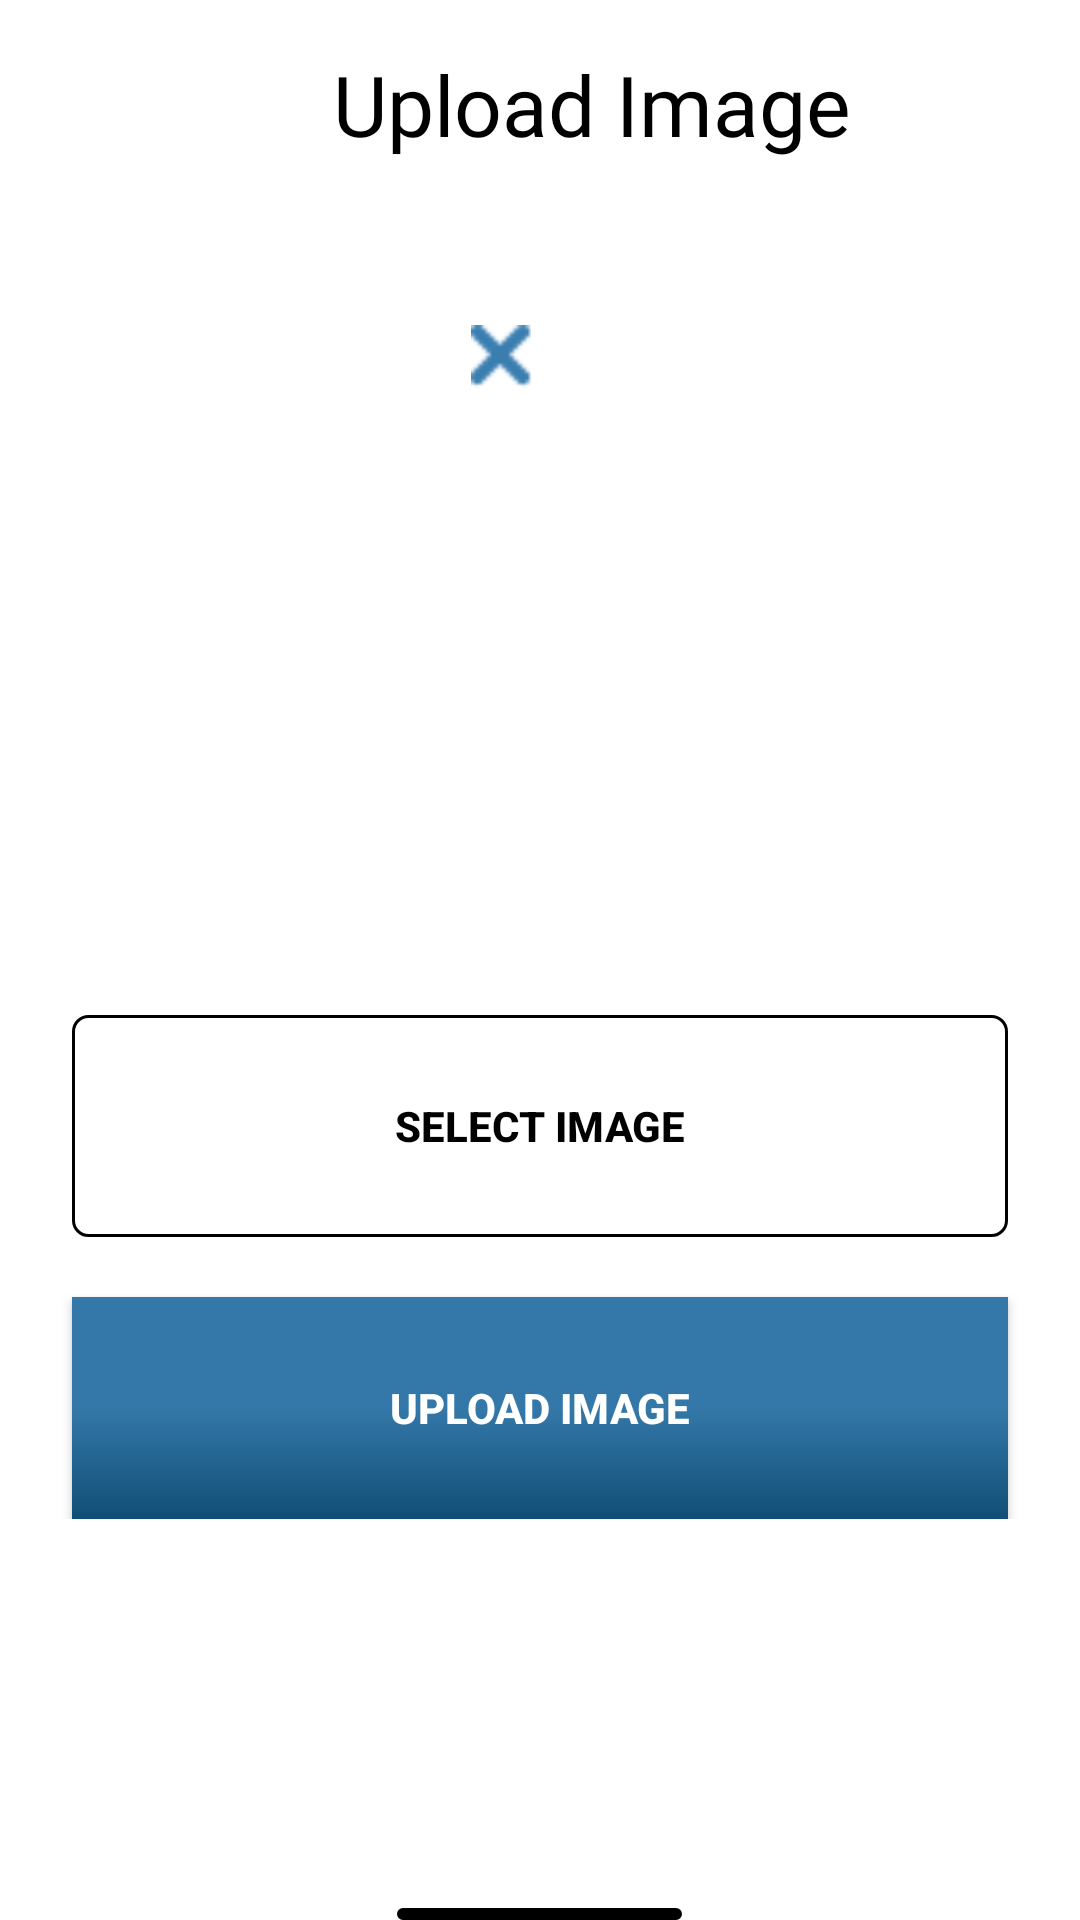

Layout XML and referenced resources for this Android screen:
<!-- AndroidManifest.xml: application theme Theme.Rishabh -->
<!-- res/layout/activity_upload_image.xml -->
<?xml version="1.0" encoding="utf-8"?>
<RelativeLayout xmlns:android="http://schemas.android.com/apk/res/android"
    xmlns:app="http://schemas.android.com/apk/res-auto"
    xmlns:tools="http://schemas.android.com/tools"
    android:layout_width="match_parent"
    android:layout_height="match_parent"
    android:background="@color/white"
    android:orientation="vertical"
    tools:context=".UploadImageActivity">

    <LinearLayout
        android:layout_width="match_parent"
        android:layout_height="wrap_content"
        android:orientation="vertical">


        <LinearLayout
            android:layout_width="match_parent"
            android:layout_marginTop="16dp"
            android:layout_height="wrap_content"
            android:orientation="horizontal">

            <ImageView
                android:id="@+id/back_btn"
                android:layout_width="30dp"
                android:layout_marginTop="10dp"
                android:layout_marginLeft="5dp"

                android:layout_height="20dp"
                android:src="@drawable/baseline_arrow_back_24"/>


            <TextView
                android:layout_width="match_parent"
                android:layout_height="wrap_content"
                android:layout_gravity="center"
                android:fontFamily="@font/roboto"
                android:gravity="center"
                android:text="Upload Image"
                android:textColor="@color/black"
                android:textSize="28dp" />


        </LinearLayout>

        <FrameLayout
            android:layout_marginTop="45dp"
            android:layout_width="wrap_content"
            android:layout_height="wrap_content"
            android:layout_gravity="center">

            <ImageView
                android:id="@+id/uploadedimageView"
                android:layout_width="wrap_content"
                android:paddingTop="20dp"
                android:scaleType="fitCenter"

                android:layout_height="200dp"
                android:src="@drawable/imggallary" />

            <ImageView
                android:id="@+id/imageCross"
                android:layout_width="24dp"
                android:layout_height="21dp"
                android:src="@drawable/cross"
                android:layout_marginTop="10dp"
                android:layout_marginRight="25dp"
                android:layout_gravity="top|end" />

        </FrameLayout>






        <androidx.appcompat.widget.AppCompatButton
            android:id="@+id/selectimg_btn"
            android:layout_width="312dp"
            android:layout_height="74dp"
            android:background="@drawable/backgroud4"
            android:layout_marginTop="40dp"

            android:text="Select Image"
            android:textColor="@color/black"
            android:textStyle="bold"
            android:layout_gravity="center"/>

        <androidx.appcompat.widget.AppCompatButton
            android:id="@+id/uploadimg_btn"
            android:layout_width="312dp"
            android:layout_height="74dp"
            android:background="@drawable/background2"
            android:layout_marginTop="20dp"
            android:text="Upload Image"
            android:textColor="@color/white"
            android:textStyle="bold"
            android:layout_gravity="center"/>








    </LinearLayout>

    <View
        android:layout_width="95dp"
        android:layout_height="4dp"
        android:background="@drawable/straightline"
        android:layout_marginTop="0dp"
        android:layout_marginBottom="0dp"
        android:layout_alignParentBottom="true"
        android:layout_centerHorizontal="true"

        android:layout_gravity="center" />







</RelativeLayout>
<!-- resources referenced by this layout -->
<resources>
  <color name="black">#FF000000</color>
  <color name="white">#FFFFFFFF</color>
  <!-- drawable backgroud4 (drawable) -->
  <?xml version="1.0" encoding="utf-8"?>
  <shape xmlns:android="http://schemas.android.com/apk/res/android">
  
  
      <corners android:radius="5dp" />
      <stroke android:color="@color/black" android:width="1dp"/>
  
  
  </shape>
  <!-- drawable background2 (drawable) -->
  <?xml version="1.0" encoding="utf-8"?>
  <shape xmlns:android="http://schemas.android.com/apk/res/android">
      <gradient android:startColor="#3478A9"  android:centerColor="#3478A9" android:endColor="#104E75" android:angle="100"/>
  
  
  
  
  
  </shape>
  <!-- drawable cross: png bitmap (drawable, 385 bytes) -->
  <!-- drawable straightline (drawable) -->
  <?xml version="1.0" encoding="utf-8"?>
  <shape xmlns:android="http://schemas.android.com/apk/res/android">
  
  
      <corners android:radius="8dp"/>
      <stroke
          android:width="2dp"
          android:color="#FF000000" />
  
  </shape>
  <style name="Theme.Rishabh" parent="Theme.MaterialComponents.DayNight.NoActionBar">
          
          <item name="colorPrimary">@color/white</item>
          <item name="colorPrimaryVariant">@color/white</item>
          <item name="colorOnPrimary">@color/white</item>
          
          <item name="colorSecondary">@color/teal_200</item>
          <item name="colorSecondaryVariant">@color/teal_700</item>
          <item name="colorOnSecondary">@color/black</item>
          
          <item name="android:statusBarColor">?attr/colorPrimaryVariant</item>
          
      </style>
  <color name="teal_200">#FF03DAC5</color>
  <color name="teal_700">#FF018786</color>
</resources>
